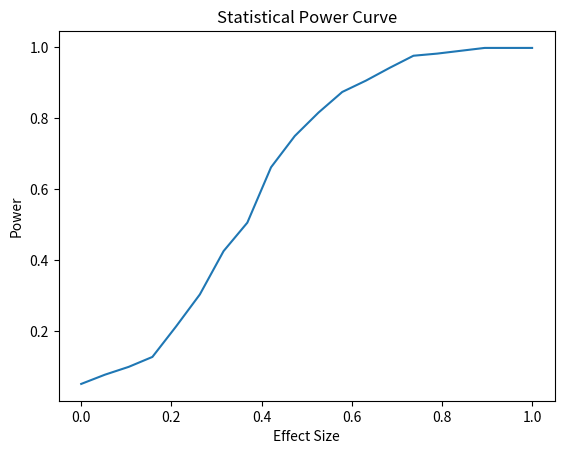

This chart was generated by the following Python code:
# Auto-generated from: 03_Hypothesis_Testing_Power_Curve_Simulation.ipynb
# Run as a script or import functions from this module.

import numpy as np
from scipy.stats import ttest_1samp
import matplotlib.pyplot as plt

np.random.seed(0)
effect_sizes = np.linspace(0,1,20)
power = []

for effect in effect_sizes:
    rejections = 0
    for _ in range(500):
        sample = np.random.normal(effect,1,30)
        _, p = ttest_1samp(sample,0)
        if p < 0.05:
            rejections += 1
    power.append(rejections/500)

plt.plot(effect_sizes,power)
plt.title("Statistical Power Curve")
plt.xlabel("Effect Size")
plt.ylabel("Power")
plt.show()
